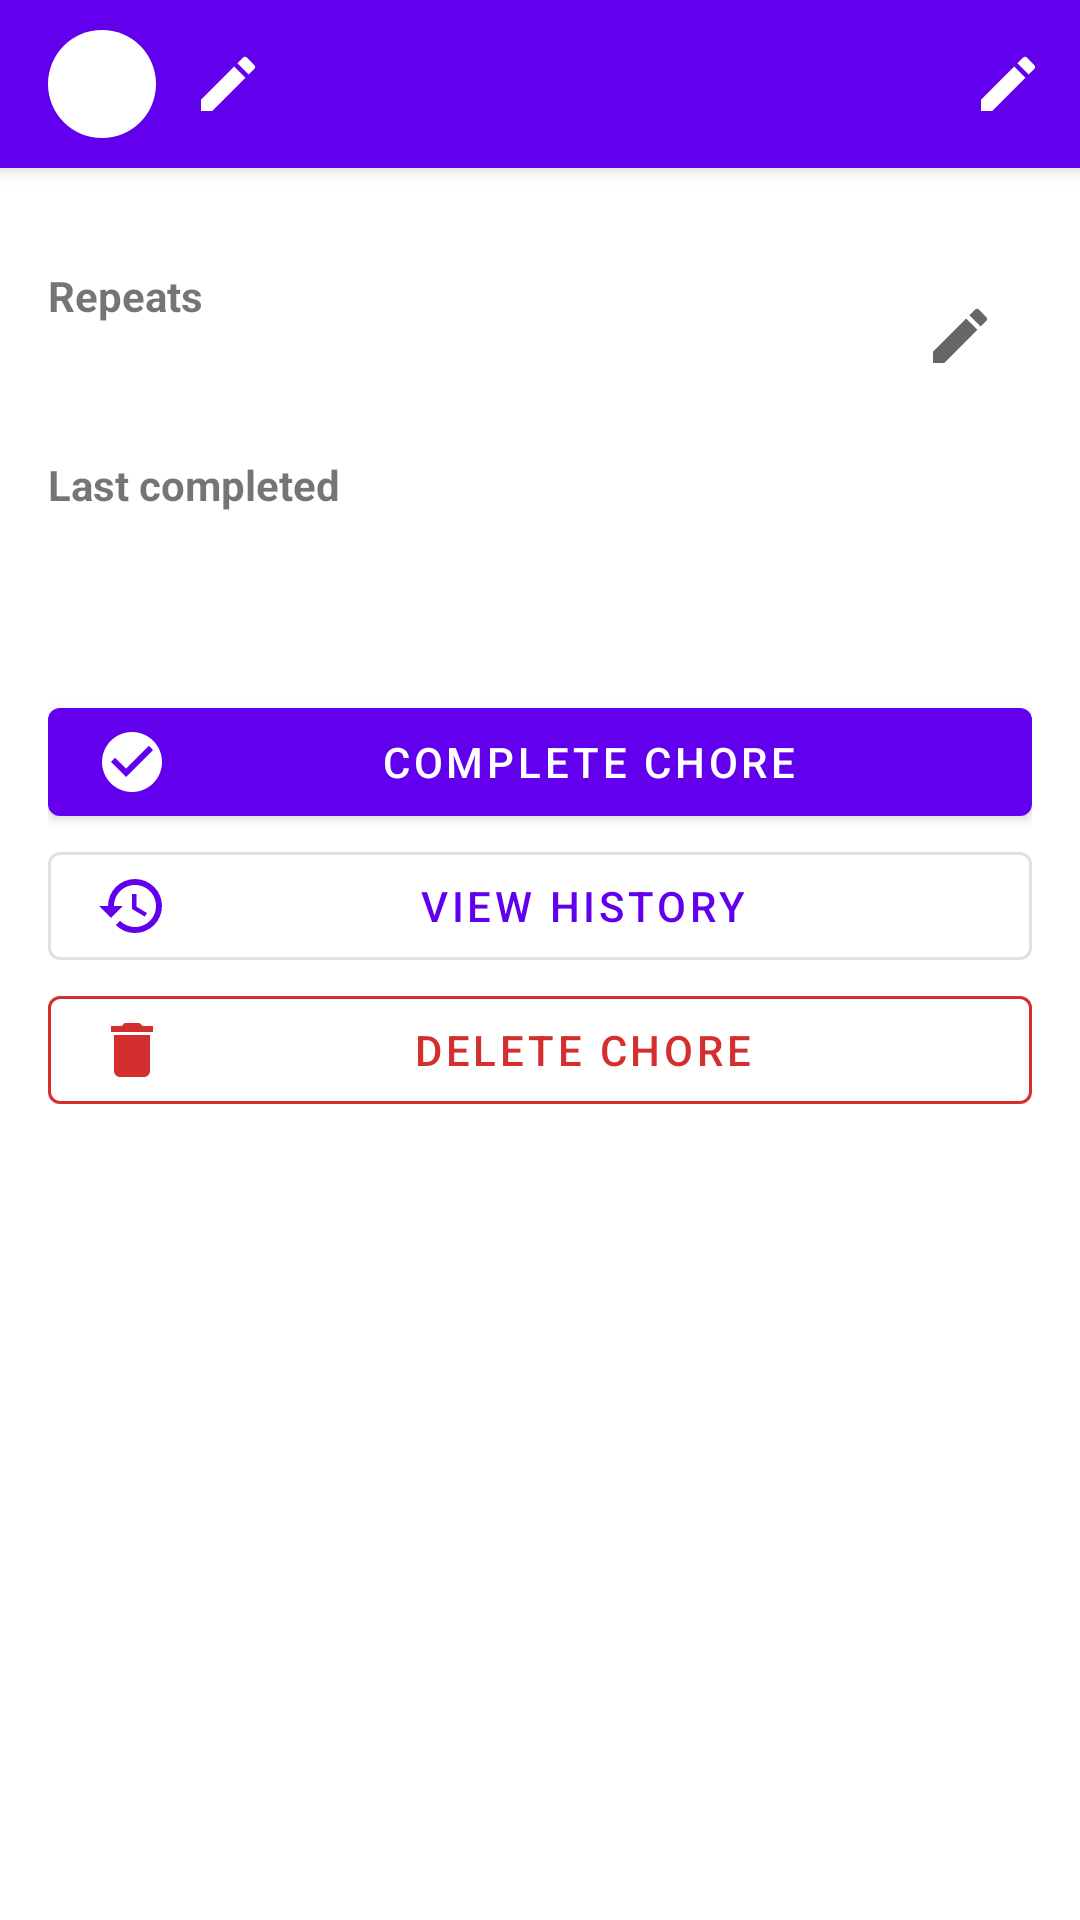

The Android layout XML behind this screen, and the referenced resources:
<!-- AndroidManifest.xml: activity theme Theme.ChoresRPG.NoActionBar -->
<!-- res/layout/activity_chore.xml -->
<?xml version="1.0" encoding="utf-8"?>
<androidx.coordinatorlayout.widget.CoordinatorLayout xmlns:android="http://schemas.android.com/apk/res/android"
    xmlns:app="http://schemas.android.com/apk/res-auto"
    xmlns:tools="http://schemas.android.com/tools"
    android:layout_width="match_parent"
    android:layout_height="match_parent"
    tools:context=".ChoreActivity">

    <com.google.android.material.appbar.AppBarLayout
        android:id="@+id/app_bar"
        android:layout_width="match_parent"
        android:layout_height="wrap_content"
        android:background="@color/status_bar"
        android:theme="@style/Theme.ChoresRPG.AppBarOverlay">

        <androidx.appcompat.widget.Toolbar
            android:id="@+id/toolbar"
            android:layout_width="match_parent"
            android:layout_height="?attr/actionBarSize"
            android:background="@color/top_bar"
            app:popupTheme="@style/Theme.ChoresRPG.PopupOverlay">

            
            <LinearLayout
                android:layout_width="match_parent"
                android:layout_height="match_parent"
                android:gravity="center_vertical"
                android:orientation="horizontal">

                <ImageView
                    android:id="@+id/chore_icon"
                    android:layout_width="@dimen/chore_view_toolbar_icon_size"
                    android:layout_height="@dimen/chore_view_toolbar_icon_size"
                    android:background="@drawable/toolbar_icon_background"
                    android:contentDescription="@string/chore_icon"
                    android:padding="@dimen/chore_view_toolbar_icon_padding"
                    tools:src="@drawable/chore_icon_cleaning_services" />

                <ImageButton
                    android:id="@+id/edit_icon_button"
                    style="@style/ChoreEditButton"
                    android:contentDescription="@string/edit_icon" />

                <TextView
                    android:id="@+id/toolbar_title"
                    android:layout_width="0dp"
                    android:layout_height="wrap_content"
                    android:layout_marginStart="@dimen/chore_view_toolbar_title_margin"
                    android:layout_weight="1"
                    android:ellipsize="end"
                    android:maxLines="1"
                    android:textAppearance="@style/TextAppearance.AppCompat.Widget.ActionBar.Title"
                    tools:text="Mop the floor" />

                <ImageButton
                    android:id="@+id/edit_description_button"
                    style="@style/ChoreEditButton"
                    android:contentDescription="@string/edit_description" />
            </LinearLayout>
        </androidx.appcompat.widget.Toolbar>

    </com.google.android.material.appbar.AppBarLayout>

    <androidx.core.widget.NestedScrollView
        android:id="@+id/content_chore"
        android:layout_width="match_parent"
        android:layout_height="match_parent"
        app:layout_behavior="@string/appbar_scrolling_view_behavior">

        <LinearLayout
            android:layout_width="match_parent"
            android:layout_height="wrap_content"
            android:orientation="vertical"
            android:padding="@dimen/chore_view_padding">

            
            <LinearLayout style="@style/ChorePropertyRow">

                <LinearLayout style="@style/ChorePropertyContent">

                    <TextView
                        style="@style/ChorePropertyLabel"
                        android:text="@string/chore_days_label" />

                    <LinearLayout
                        android:id="@+id/chore_days"
                        android:layout_width="wrap_content"
                        android:layout_height="wrap_content"
                        android:orientation="horizontal" />

                    <TextView
                        android:id="@+id/chore_days_summary"
                        android:layout_width="match_parent"
                        android:layout_height="wrap_content"
                        android:textSize="@dimen/normal_text_size"
                        tools:text="Wednesday, Saturday" />
                </LinearLayout>

                <ImageButton
                    android:id="@+id/edit_days_button"
                    style="@style/ChoreEditButton"
                    android:contentDescription="@string/edit_days" />
            </LinearLayout>

            
            <LinearLayout style="@style/ChorePropertyRow">

                <LinearLayout style="@style/ChorePropertyContent">

                    <TextView
                        style="@style/ChorePropertyLabel"
                        android:text="@string/chore_last_completed_label" />

                    <TextView
                        android:id="@+id/chore_last_completed_text"
                        android:layout_width="match_parent"
                        android:layout_height="wrap_content"
                        android:textSize="@dimen/normal_text_size"
                        tools:text="23 Nov 2026, 21:40" />
                </LinearLayout>
            </LinearLayout>

            
            <LinearLayout
                android:id="@+id/chore_group_row"
                style="@style/ChorePropertyRow"
                android:visibility="gone"
                tools:visibility="visible">

                <LinearLayout style="@style/ChorePropertyContent">

                    <TextView
                        style="@style/ChorePropertyLabel"
                        android:text="@string/chore_group" />

                    <TextView
                        android:id="@+id/chore_group_text"
                        android:layout_width="match_parent"
                        android:layout_height="wrap_content"
                        android:textSize="@dimen/normal_text_size"
                        tools:text="Žygimantas's group" />
                </LinearLayout>
            </LinearLayout>

            <com.google.android.material.button.MaterialButton
                android:id="@+id/complete_button"
                android:layout_width="match_parent"
                android:layout_height="wrap_content"
                android:layout_marginTop="@dimen/chore_view_buttons_spacing"
                android:text="@string/complete_chore"
                app:icon="@drawable/ic_complete" />

            <com.google.android.material.button.MaterialButton
                android:id="@+id/view_history_button"
                style="@style/Widget.MaterialComponents.Button.OutlinedButton"
                android:layout_width="match_parent"
                android:layout_height="wrap_content"
                android:text="@string/view_history"
                app:icon="@drawable/ic_history" />

            <com.google.android.material.button.MaterialButton
                android:id="@+id/delete_button"
                style="@style/Widget.MaterialComponents.Button.OutlinedButton"
                android:layout_width="match_parent"
                android:layout_height="wrap_content"
                android:text="@string/delete_chore"
                android:textColor="@color/delete_red"
                app:icon="@drawable/ic_delete"
                app:iconTint="@color/delete_red"
                app:strokeColor="@color/delete_red" />

        </LinearLayout>

    </androidx.core.widget.NestedScrollView>

</androidx.coordinatorlayout.widget.CoordinatorLayout>
<!-- resources referenced by this layout -->
<resources>
  <color name="delete_red">#FFD32F2F</color>
  <color name="status_bar">#FF5300D0</color>
  <color name="top_bar">#FF6200EE</color>
  <dimen name="chore_view_buttons_spacing">32dp</dimen>
  <dimen name="chore_view_padding">16dp</dimen>
  <dimen name="chore_view_toolbar_icon_padding">4dp</dimen>
  <dimen name="chore_view_toolbar_icon_size">36dp</dimen>
  <dimen name="chore_view_toolbar_title_margin">4dp</dimen>
  <dimen name="normal_text_size">20sp</dimen>
  <!-- drawable ic_complete (drawable) -->
  <vector xmlns:android="http://schemas.android.com/apk/res/android"
      android:width="24dp"
      android:height="24dp"
      android:viewportWidth="24"
      android:viewportHeight="24">
      <path
          android:fillColor="@android:color/white"
          android:pathData="M12 2C6.48 2 2 6.48 2 12s4.48 10 10 10 10-4.48 10-10S17.52 2 12 2m-2 15-5-5 1.41-1.41L10 14.17l7.59-7.59L19 8z" />
  </vector>
  <!-- drawable ic_delete (drawable) -->
  <vector xmlns:android="http://schemas.android.com/apk/res/android"
      android:width="24dp"
      android:height="24dp"
      android:viewportWidth="24"
      android:viewportHeight="24">
      <path
          android:fillColor="@android:color/white"
          android:pathData="M6 19c0 1.1.9 2 2 2h8c1.1 0 2-.9 2-2V7H6zM19 4h-3.5l-1-1h-5l-1 1H5v2h14z" />
  </vector>
  <!-- drawable toolbar_icon_background (drawable) -->
  <?xml version="1.0" encoding="utf-8"?>
  <shape xmlns:android="http://schemas.android.com/apk/res/android"
      android:shape="oval">
      <solid android:color="@color/white" />
  </shape>
  <string name="chore_days_label">Repeats</string>
  <string name="chore_group">Group</string>
  <string name="chore_icon">Chore Icon</string>
  <string name="chore_last_completed_label">Last completed</string>
  <string name="complete_chore">Complete chore</string>
  <string name="delete_chore">Delete chore</string>
  <string name="edit_days">Edit schedule</string>
  <string name="edit_description">Edit description</string>
  <string name="edit_icon">Edit icon</string>
  <string name="view_history">View history</string>
  <style name="ChoreEditButton">
          <item name="android:layout_width">@dimen/chore_view_edit_button_size</item>
          <item name="android:layout_height">@dimen/chore_view_edit_button_size</item>
          <item name="android:background">?attr/selectableItemBackgroundBorderless</item>
          <item name="android:src">@drawable/ic_edit</item>
      </style>
  <style name="ChorePropertyContent">
          <item name="android:layout_width">0dp</item>
          <item name="android:layout_height">wrap_content</item>
          <item name="android:layout_weight">1</item>
          <item name="android:orientation">vertical</item>
      </style>
  <style name="ChorePropertyLabel">
          <item name="android:layout_width">wrap_content</item>
          <item name="android:layout_height">wrap_content</item>
          <item name="android:textStyle">bold</item>
      </style>
  <style name="ChorePropertyRow">
          <item name="android:layout_width">match_parent</item>
          <item name="android:layout_height">wrap_content</item>
          <item name="android:layout_marginTop">@dimen/chore_view_section_spacing</item>
          <item name="android:gravity">center_vertical</item>
          <item name="android:orientation">horizontal</item>
      </style>
  <style name="Theme.ChoresRPG.AppBarOverlay" parent="ThemeOverlay.AppCompat.Dark.ActionBar" />
  <style name="Theme.ChoresRPG.PopupOverlay" parent="ThemeOverlay.AppCompat.DayNight" />
  <style name="Theme.ChoresRPG.NoActionBar">
          <item name="windowActionBar">false</item>
          <item name="windowNoTitle">true</item>
      </style>
  <color name="chore_icon">#FF00897B</color>
  <color name="white">#FFFFFFFF</color>
  <dimen name="chore_view_edit_button_size">48dp</dimen>
  <dimen name="chore_view_section_spacing">16dp</dimen>
</resources>
